Labelled photos from "processed_campo_aug", an image-classification folder in GabrielMacielZavarize/identificadordeabelha. The possible labels are: cleopatra, cupreola, discors, euterpe, semele, sparsilis.

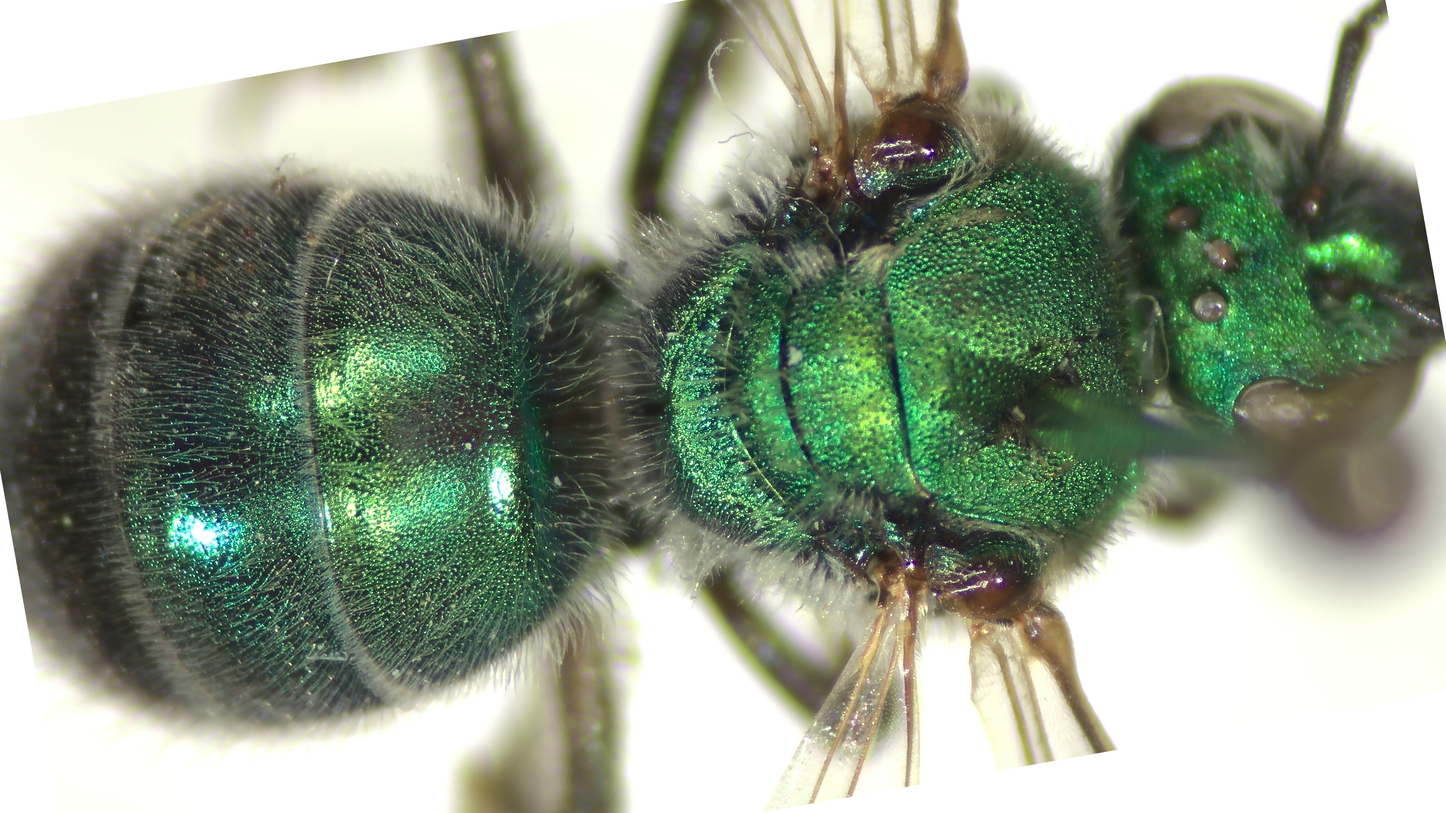
Label: semele

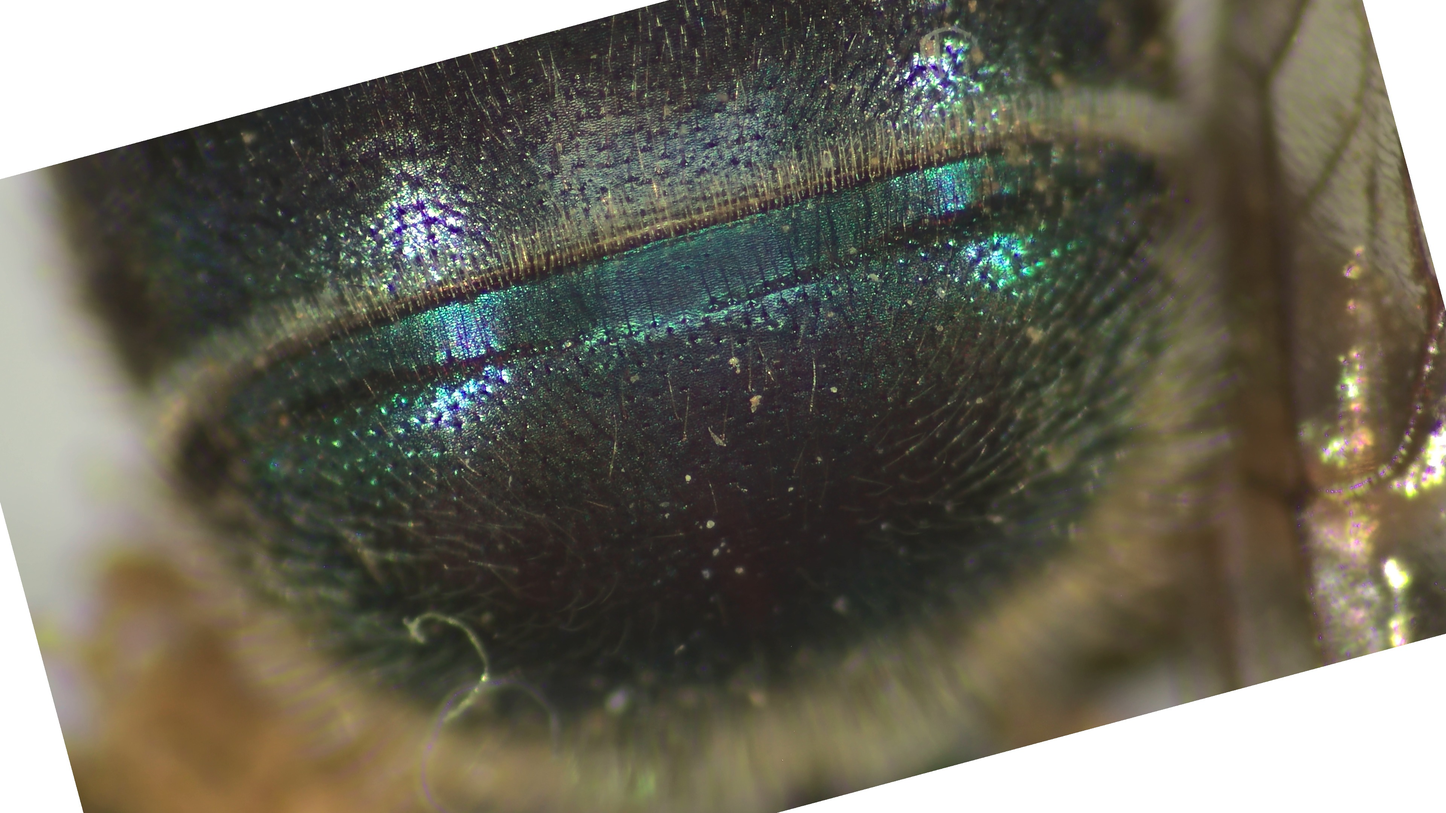
Label: sparsilis

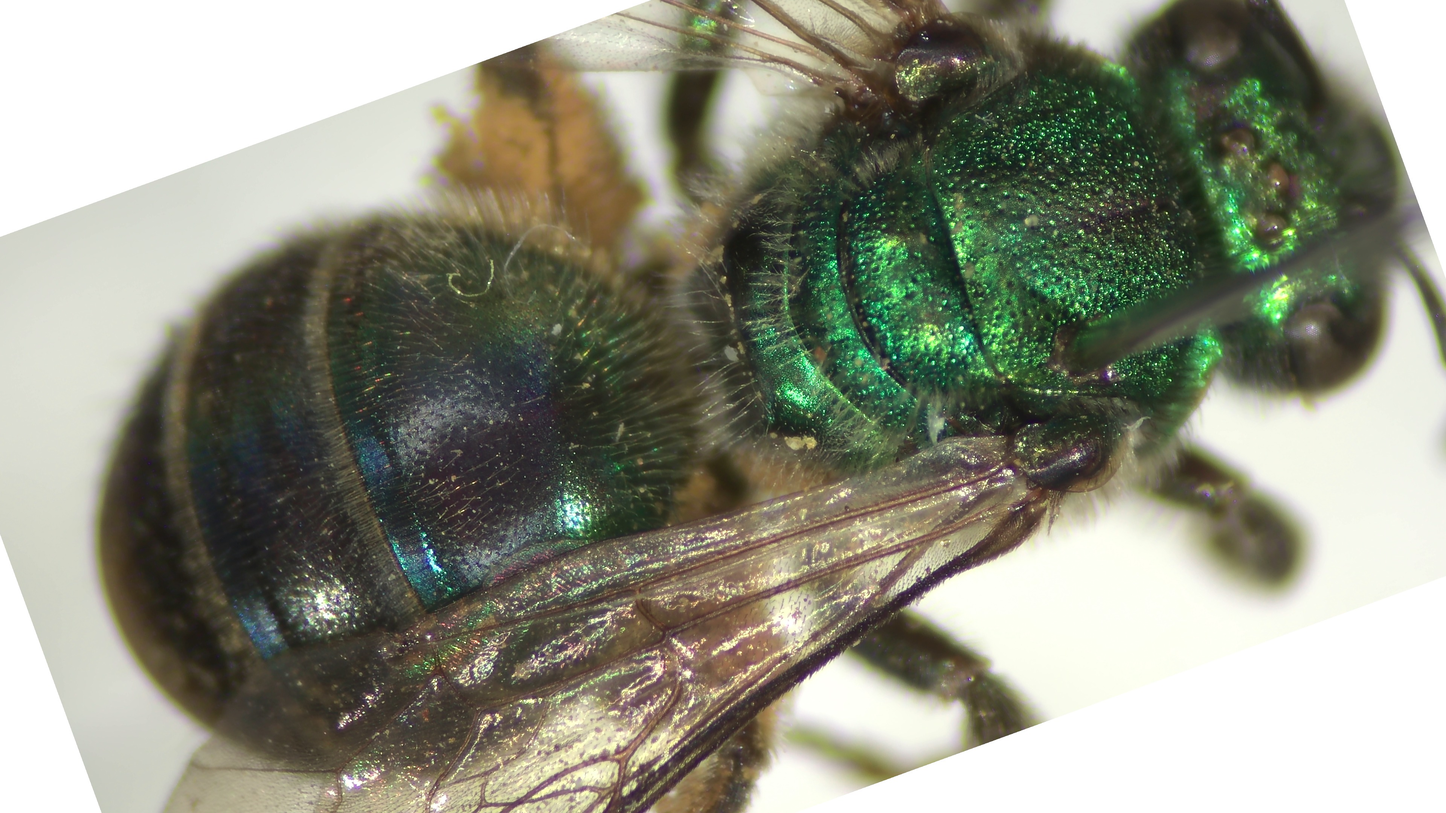
Label: sparsilis

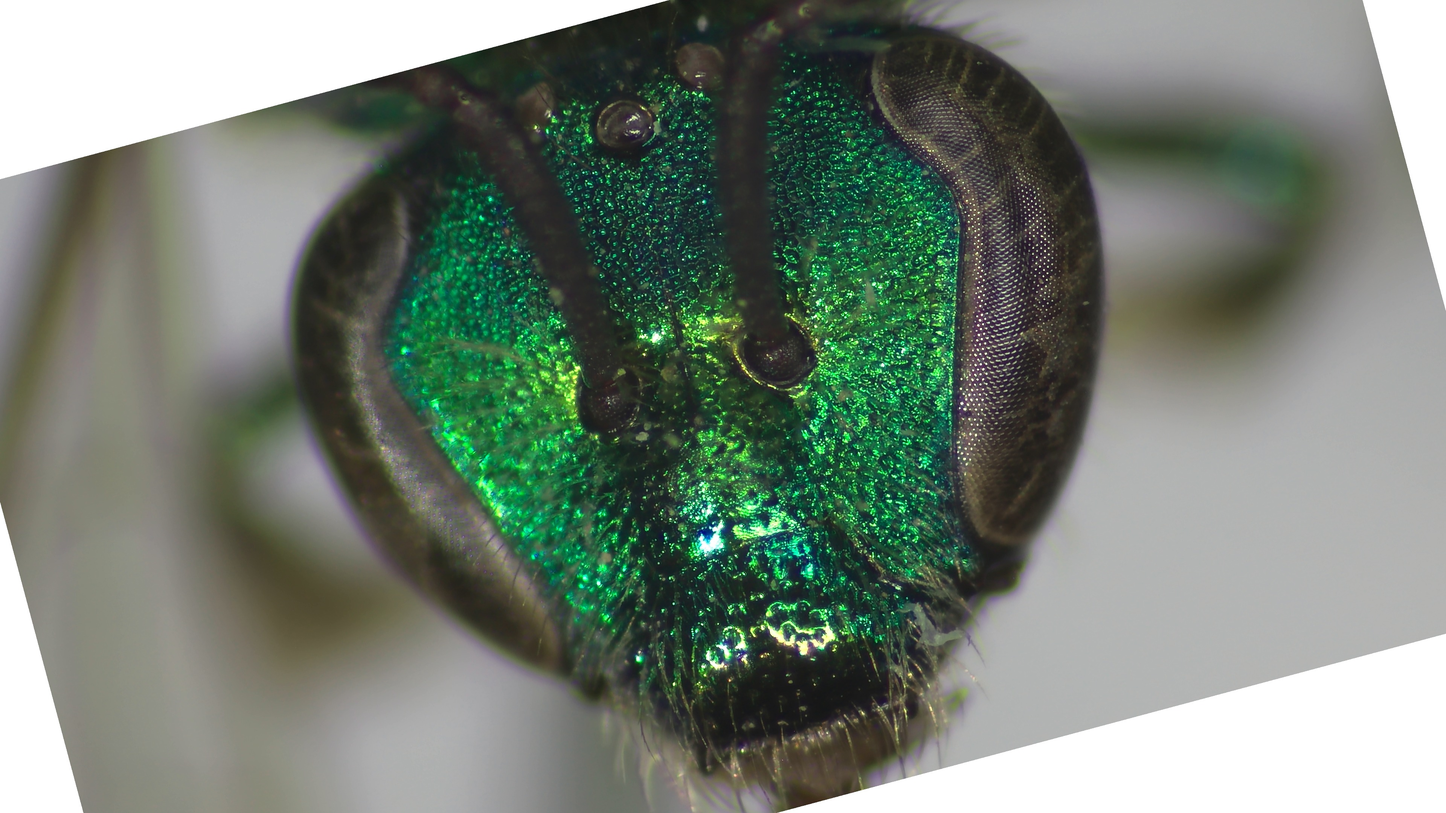
Label: cupreola

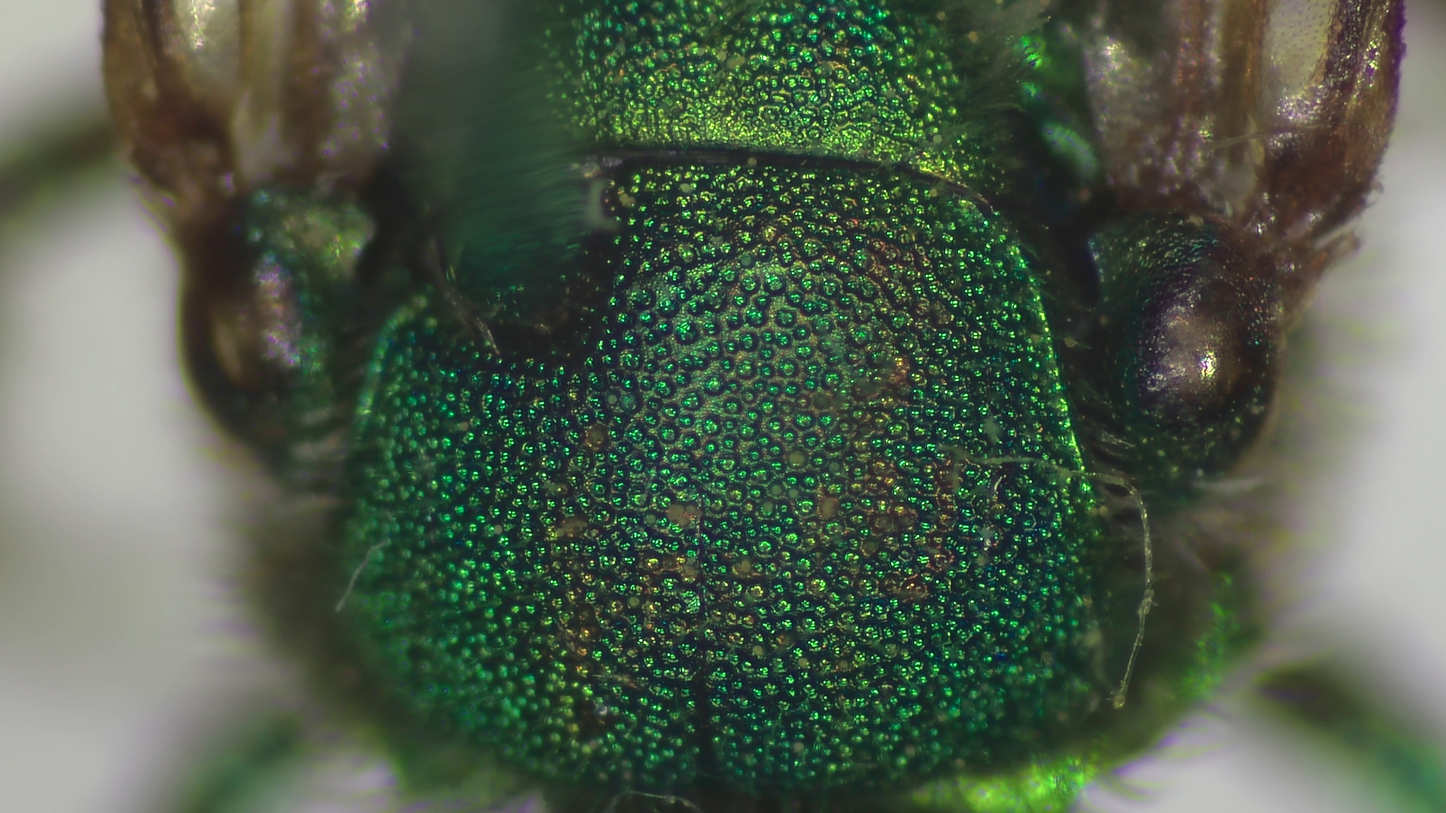
Label: euterpe

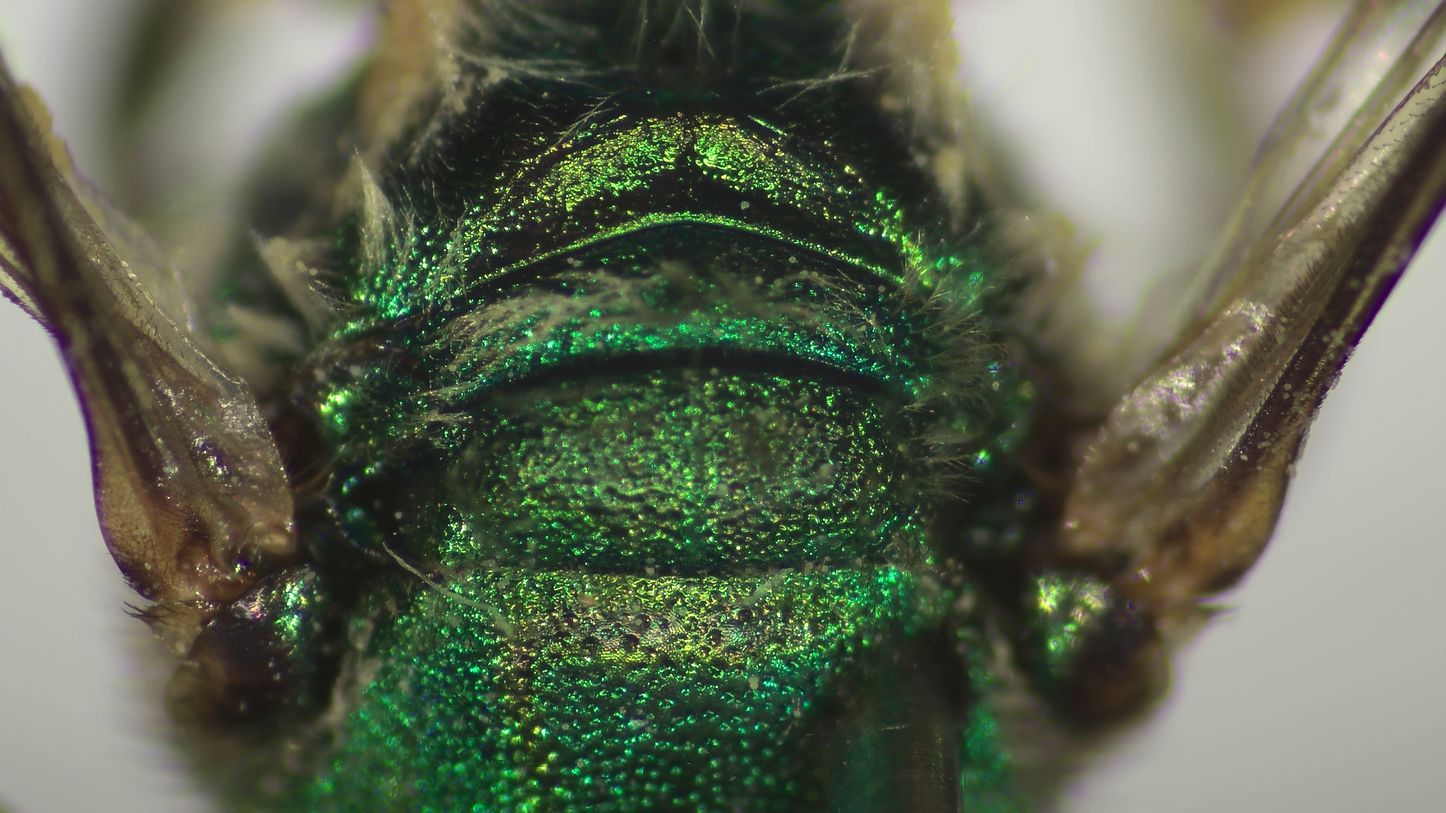
Label: discors
